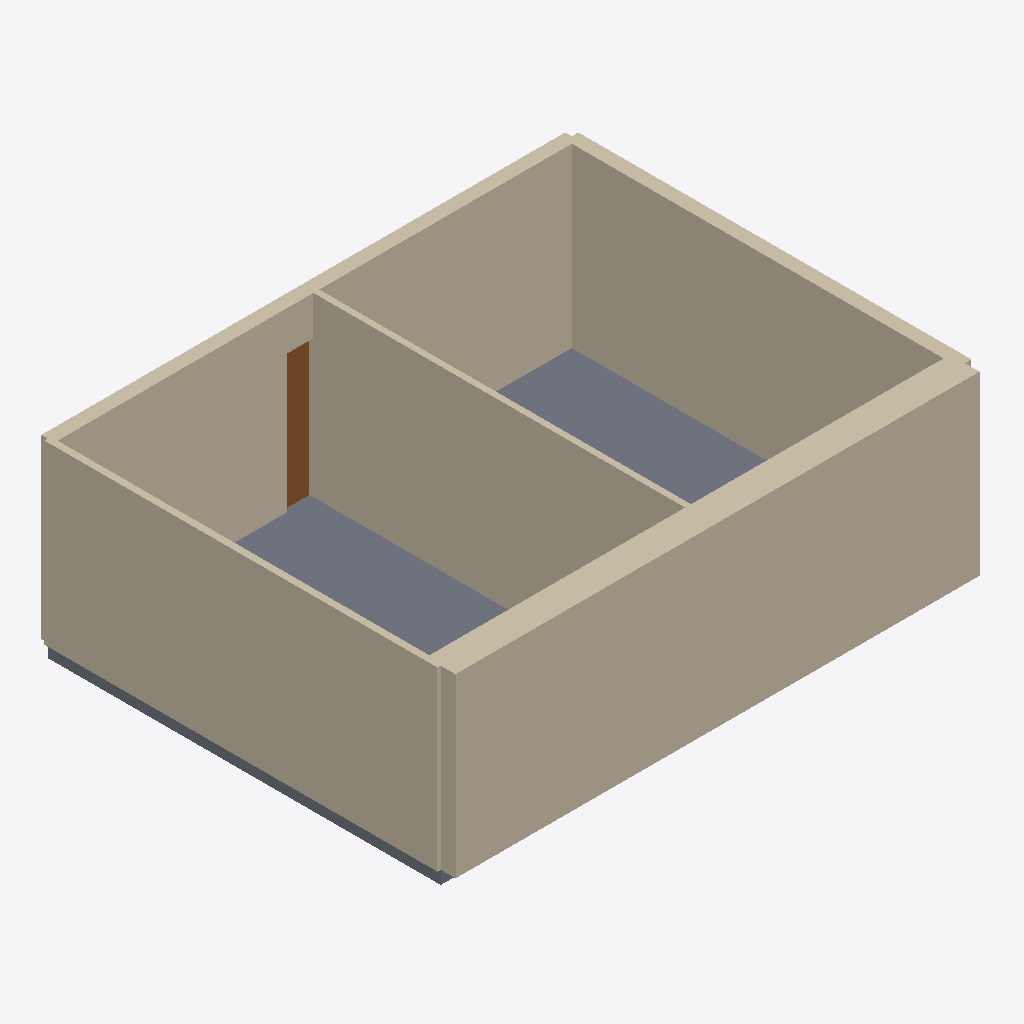
Isometric view of an IFC building model (IFC-SPF (STEP), schema IFC4, length unit metre), seen from the south-west, elements coloured by IFC class: 5 walls (beige), 1 slab (grey), 1 door (brown).
Extent 8.2 m × 6.3 m × 2.9 m (x, y, z). Storeys (1): Ground floor at 0.00 m. Elements (7): 5 IfcWall, 1 IfcDoor, 1 IfcSlab.

HEADER;
FILE_DESCRIPTION((''),'2;1');
FILE_NAME('model.ifc','2026-08-24T02:58:29',('Skanna'),('Skanna'),'skanna-web bim 0.1','skanna-web bim 0.1','');
FILE_SCHEMA(('IFC4'));
ENDSEC;
DATA;
#13=IFCPROJECT('12b6Am3vYc0O58FGhxO_56',#5,'Tag demo','Authored in Skanna Web',$,$,$,(#12),#9);
#17=IFCSITE('1eKaC5XQcTKw0dM1mEhBiy',#5,'Site',$,$,#16,$,$,.ELEMENT.,$,$,$,$,$);
#21=IFCBUILDING('0aGmTWkapUbSHq_kY5jsHG',#5,'Building',$,$,#20,$,$,.ELEMENT.,$,$,$);
#27=IFCBUILDINGSTOREY('2o6a3kZWdJDTtZrXHIPsGe',#5,'Ground floor',$,$,#26,$,$,.ELEMENT.,0.0);
#42=IFCWALL('3u426HRMH$62XfXPuSK_ns',#5,'Wall 1',$,$,#32,#41,$,.STANDARD.);
#192=IFCWALL('2Y3eoD16jo09fFZhBfzs_6',#5,'Wall 4',$,$,#182,#191,$,.STANDARD.);
#94=IFCWALL('2Vr8c6fCHamf$QA1eVRIt$',#5,'Wall 3',$,$,#84,#93,$,.STANDARD.);
#65=IFCWALL('19_2nl9MAcZVC0TXzTLcI0',#5,'Wall 2',$,$,#55,#64,$,.STANDARD.);
#207=IFCWALL('2CQHXQVkJPauzwBCx3x$_b',#5,'Wall 5',$,$,#197,#206,$,.STANDARD.);
#229=IFCSLAB('1aSWwBEx_PqNs224QSELaY',#5,'Floor 1',$,$,#216,#228,$,.FLOOR.);
#170=IFCDOOR('0xKp1oe$OcKWKo7GFjOJJD',#5,'Door 1',$,$,#129,#169,$,2.1,0.9,.DOOR.,.SINGLE_SWING_LEFT.,$);
ENDSEC;
